2-way image classification set "dataset" from GitHub (woraviriya008/Mini-Mangosteen); label vocabulary: overripe, ripe.

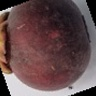
Label: ripe

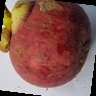
Label: overripe

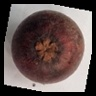
Label: overripe

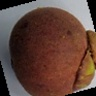
Label: overripe

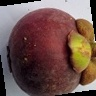
Label: ripe

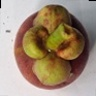
Label: ripe
